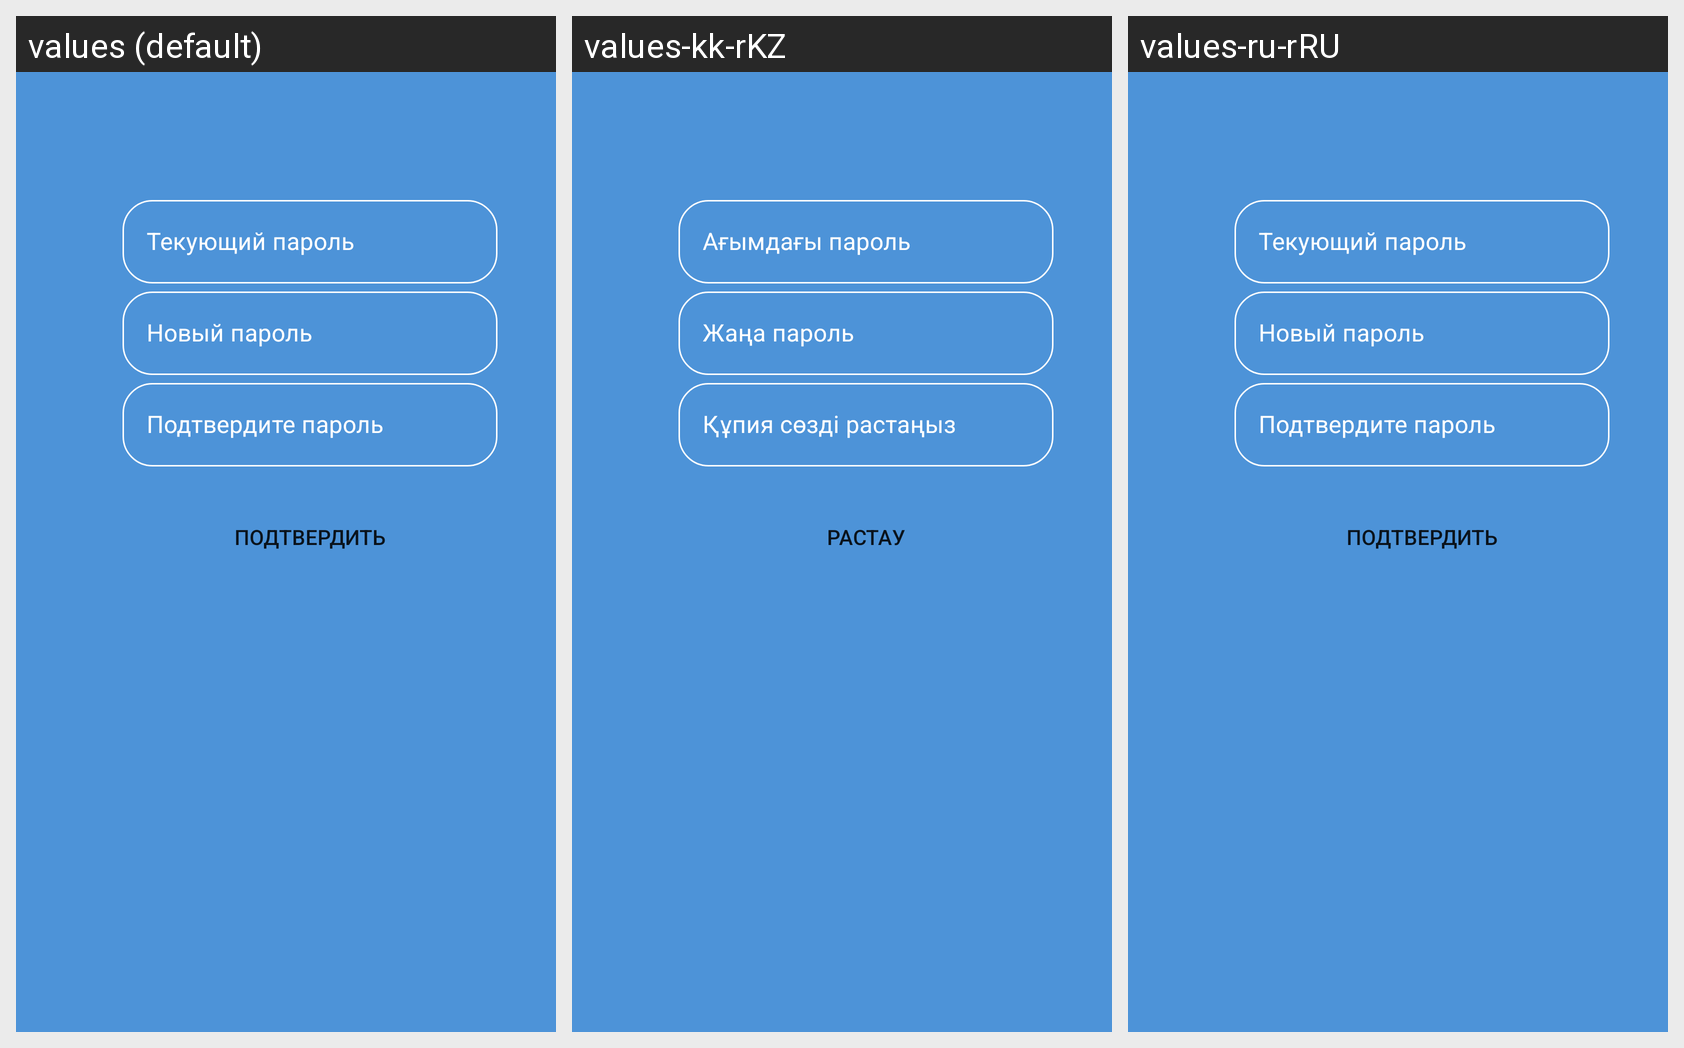

Translations of the strings shown on this Android screen, per locale in the grid:
Android screen res/layout/fragment_change_pass.xml rendered under 3 locales, left to right: values (default), values-kk-rKZ, values-ru-rRU. Device: Nexus 5 (rendered at 1080×1920; each locale shown at half size, 540×960, under a caption strip naming it); theme AppTheme.
Strings drawn on this screen, with the default value and each locale's value (text and hints the layout hard-codes, and strings that could not be matched under every locale, appear in the picture but are not listed):

current_password
  values: Текующий пароль
  values-kk-rKZ: Ағымдағы пароль
  values-ru-rRU: Текующий пароль

new_password
  values: Новый пароль
  values-kk-rKZ: Жаңа пароль
  values-ru-rRU: Новый пароль

confirm_password
  values: Подтвердите пароль
  values-kk-rKZ: Құпия сөзді растаңыз
  values-ru-rRU: Подтвердите пароль

confirm
  values: Подтвердить
  values-kk-rKZ: Растау
  values-ru-rRU: Подтвердить
